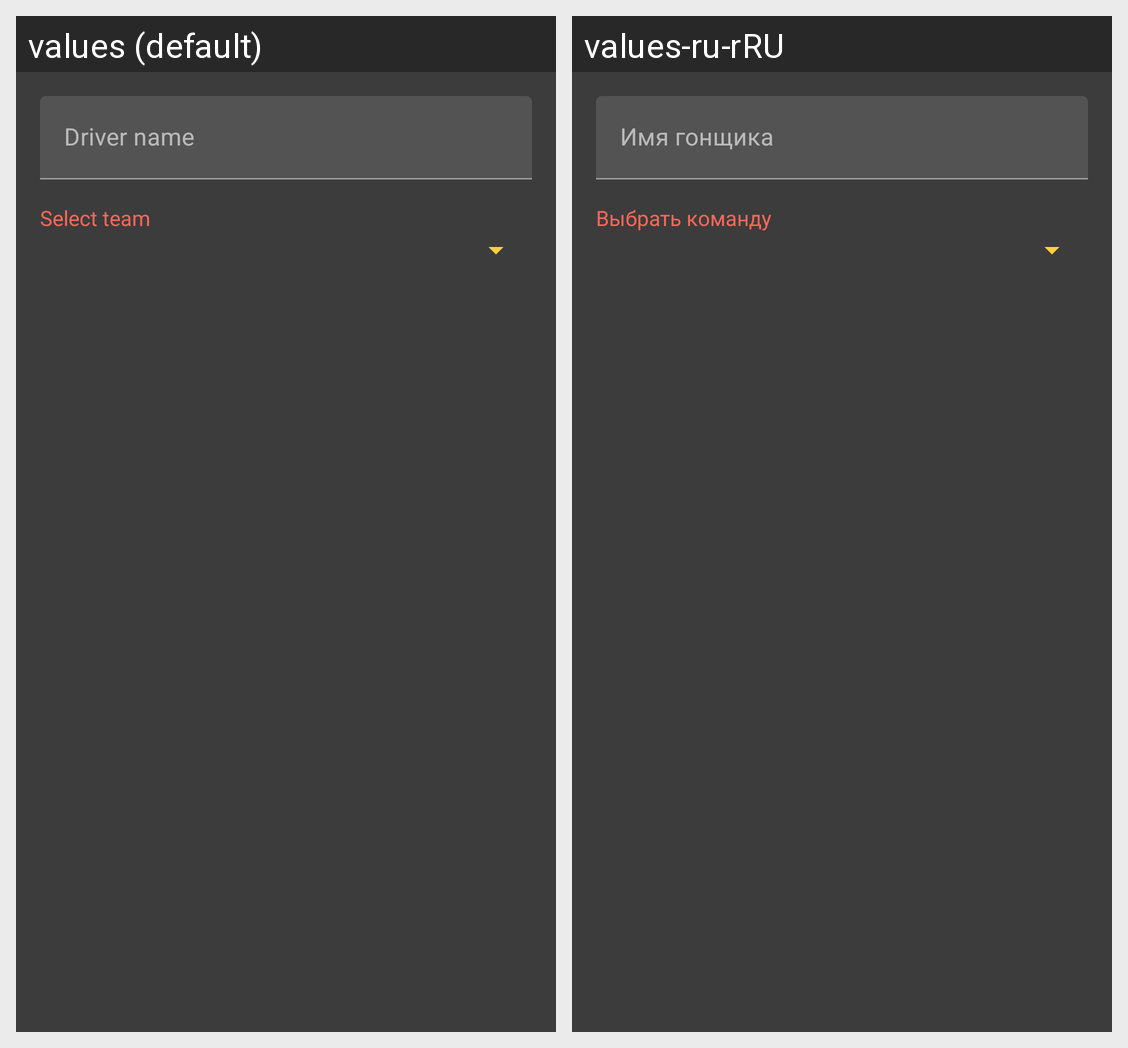

This grid shows one Android layout under two languages. Give, for every string resource on the screen, its name, the default text and each shown locale's text.
Android screen res/layout/dialog_add_driver.xml rendered under 2 locales, left to right: values (default), values-ru-rRU. Device: Nexus 5 (rendered at 1080×1920; each locale shown at half size, 540×960, under a caption strip naming it); theme Theme.RTM.
Strings drawn on this screen, with the default value and each locale's value (text and hints the layout hard-codes, and strings that could not be matched under every locale, appear in the picture but are not listed):

drivers_driver_name
  values: Driver name
  values-ru-rRU: Имя гонщика

common_select_team
  values: Select team
  values-ru-rRU: Выбрать команду
